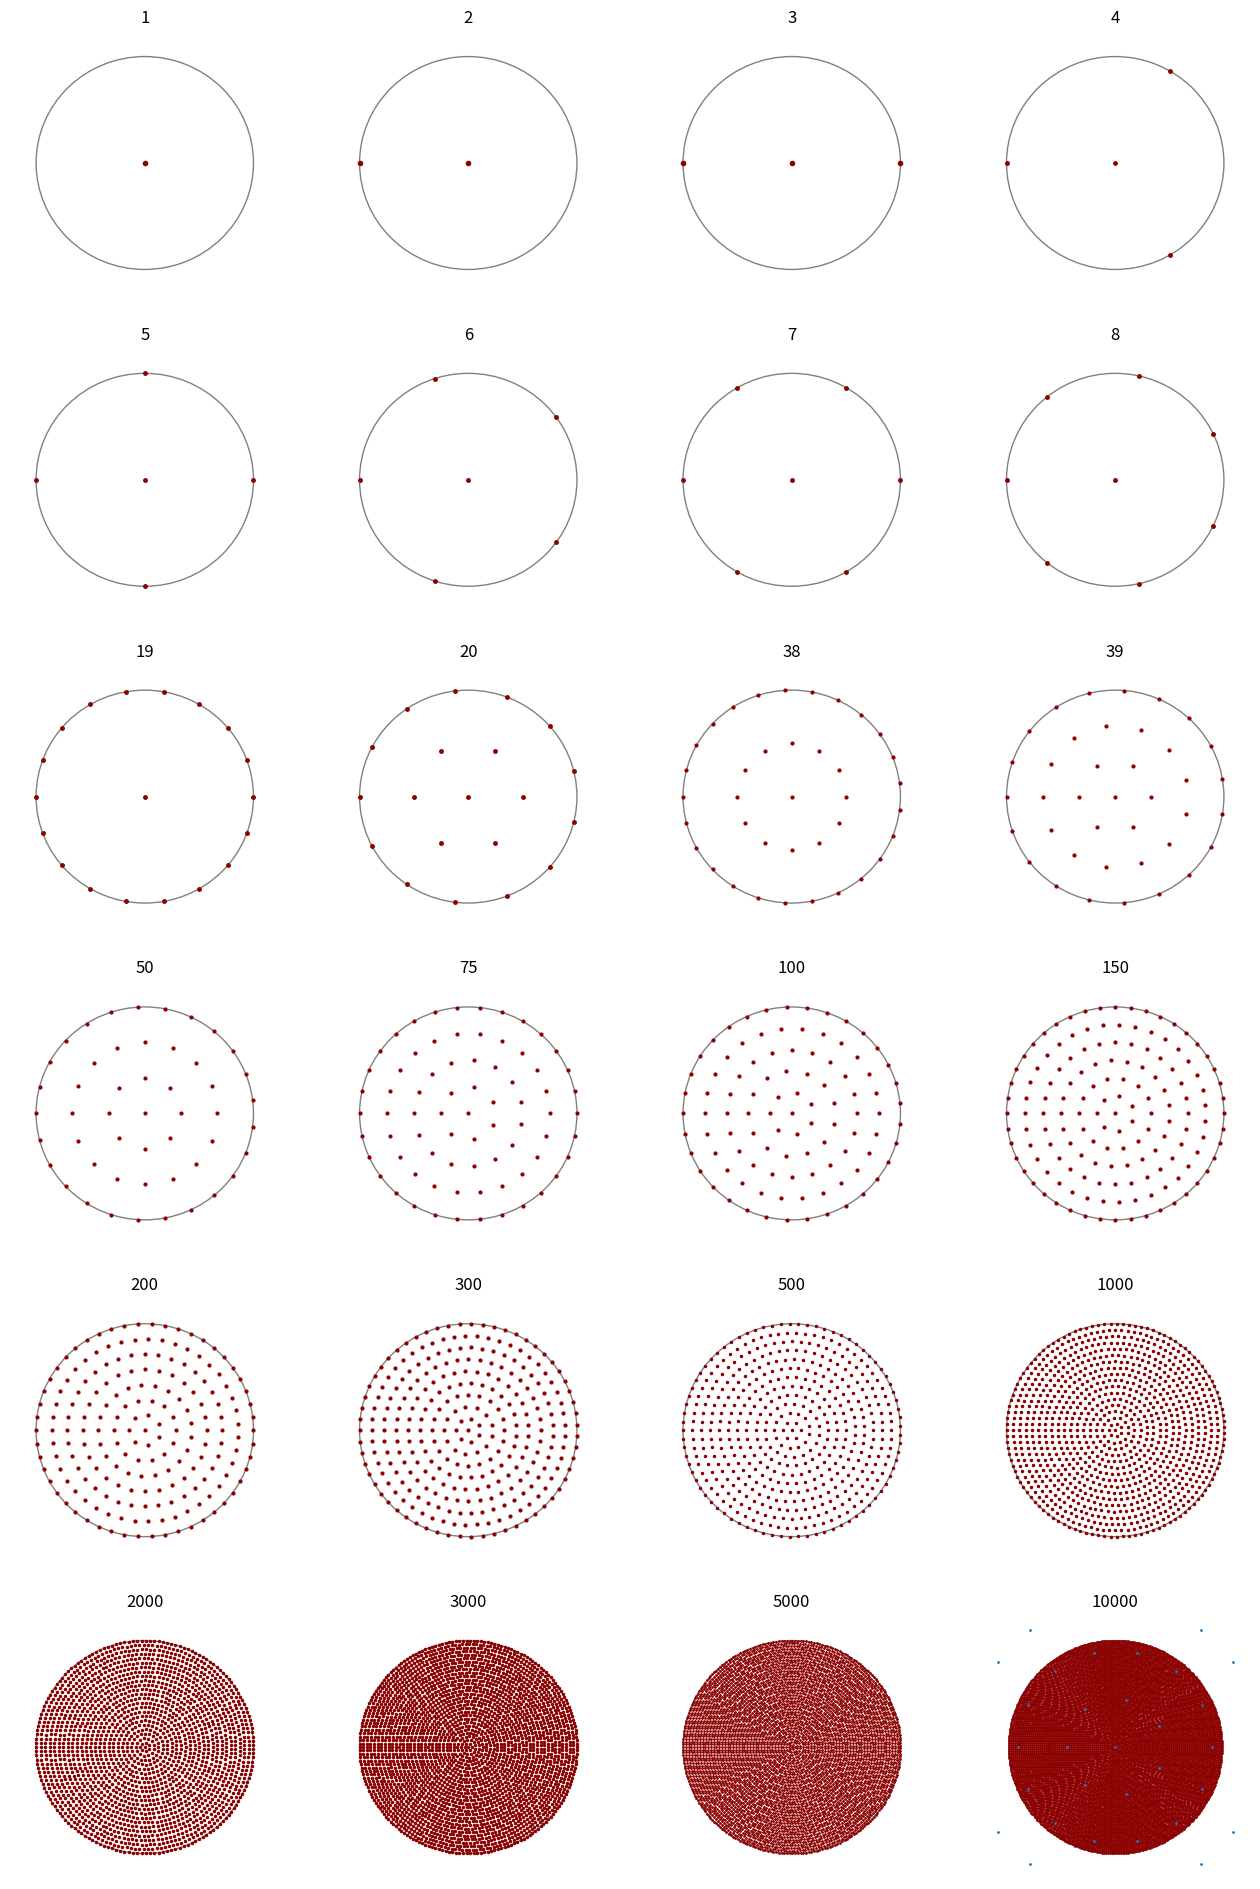

Write the Python code that produced this figure.
import numpy as np
import math

for N in range(1, 25):
    m1 = (-math.pi + math.sqrt(math.pi**2 + 4*math.pi*N)) / (2*math.pi)
    m2 = (-math.pi - math.sqrt(math.pi**2 + 4*math.pi*N)) / (2*math.pi)
    print(f"{N: >2} {m1: >6.2f} {m2: >6.2f}")

import numpy as np
import math

for N in range(1, 50):
    M = np.floor((-np.pi + math.sqrt(np.pi**2 - 4*np.pi*(1-N))) / (2*np.pi))
    alpha = (N-1)/(math.pi*M*(M+1))
    R = np.arange(1, M+1)
    S = 2*np.pi*alpha*R
    
    print(N, S)
    print("sum = ", S.sum())

import numpy as np


def uniform_disk_sampling(N, diameter):
    M = np.floor((-np.pi + np.sqrt(np.pi**2 - 4*np.pi*(1-N))) / (2*np.pi))
    if M == 0:
        M = 1
    alpha = (N-1)/(np.pi*M*(M+1))
    R = np.arange(1, M+1)
    S = 2*np.pi*alpha*R

    # If we're off, subtract the difference from the last element
    S = np.round(S)
    S[-1] -= (S.sum() - (N - 1))
    S = S.astype(int)

    # List of sample points, start with the origin point
    points = [np.zeros((1, 2))]

    for s, r in zip(S, R):
        theta = np.linspace(-np.pi, np.pi, s+1)[:-1]
        radius = r/M * diameter/2
        points.append(np.column_stack((radius*np.cos(theta), radius*np.sin(theta))))

    return np.vstack(points)

import matplotlib.pyplot as plt

Ns = [1, 2, 3, 4,
      5, 6, 7, 8,
      19, 20, 38, 39,
      50, 75, 100, 150,
      200, 300, 500, 1000,
      2000, 3000, 5000, 10000]

fig, axes = plt.subplots(6, 4, figsize=(16, 24), dpi=300)

for N, ax in zip(Ns, axes.flatten()):
    ax.set_axis_off()
    ax.set_title(N)
    points = uniform_disk_sampling(N, 1.0)
    ax.add_patch(plt.Circle((0, 0), 0.5, color='grey', fill=False))
    ax.plot(points[:, 0], points[:, 1], marker=".", linestyle="none", markersize=round(6 - np.log10(N)), color="darkred")
    ax.set_xlim([-0.62, 0.62])
    ax.set_ylim([-0.62, 0.62])



import math
import numpy as np

import matplotlib.pyplot as plt

# UniformSampler

def distrib(N):
    """
    Returns an increasing list of integers that sum to N where the first element is always > 1
    N must be >= 7
    """
    
    M = math.floor((-math.pi + math.sqrt(math.pi**2 + 4*math.pi*N)) / (2*math.pi))
    
    alpha = N/(math.pi*M*(M+1))
    r = np.arange(1, M+1)
    S = 2*math.pi*alpha*r

    # round to get integer number of points per radius
    S = np.round(S)

    # if we're off by a bit, remove from the last element
    off = S.sum() - N
    S[-1] -= off
    
    return S.astype(int)


def disk_sample(N, diameter):

    points = [np.zeros((1, 2))]

    S = distrib(N-1)

    print(S)
    
    M = len(S)
    R = np.arange(1,M+1)

    for s, r in zip(S, R):

        theta = np.linspace(-np.pi, np.pi, s+1)[:-1]

        radius = r/M * diameter  /2

        X = radius*np.cos(theta)
        Y = radius*np.sin(theta)

        points.append(np.column_stack((X, Y)))

    return np.vstack(points)


points = disk_sample(1721, 10.0)

plt.plot(points[:, 0], points[:, 1], marker=".", linestyle="none", markersize=2)
plt.gca().set_aspect("equal")
plt.gca().set_axis_off()